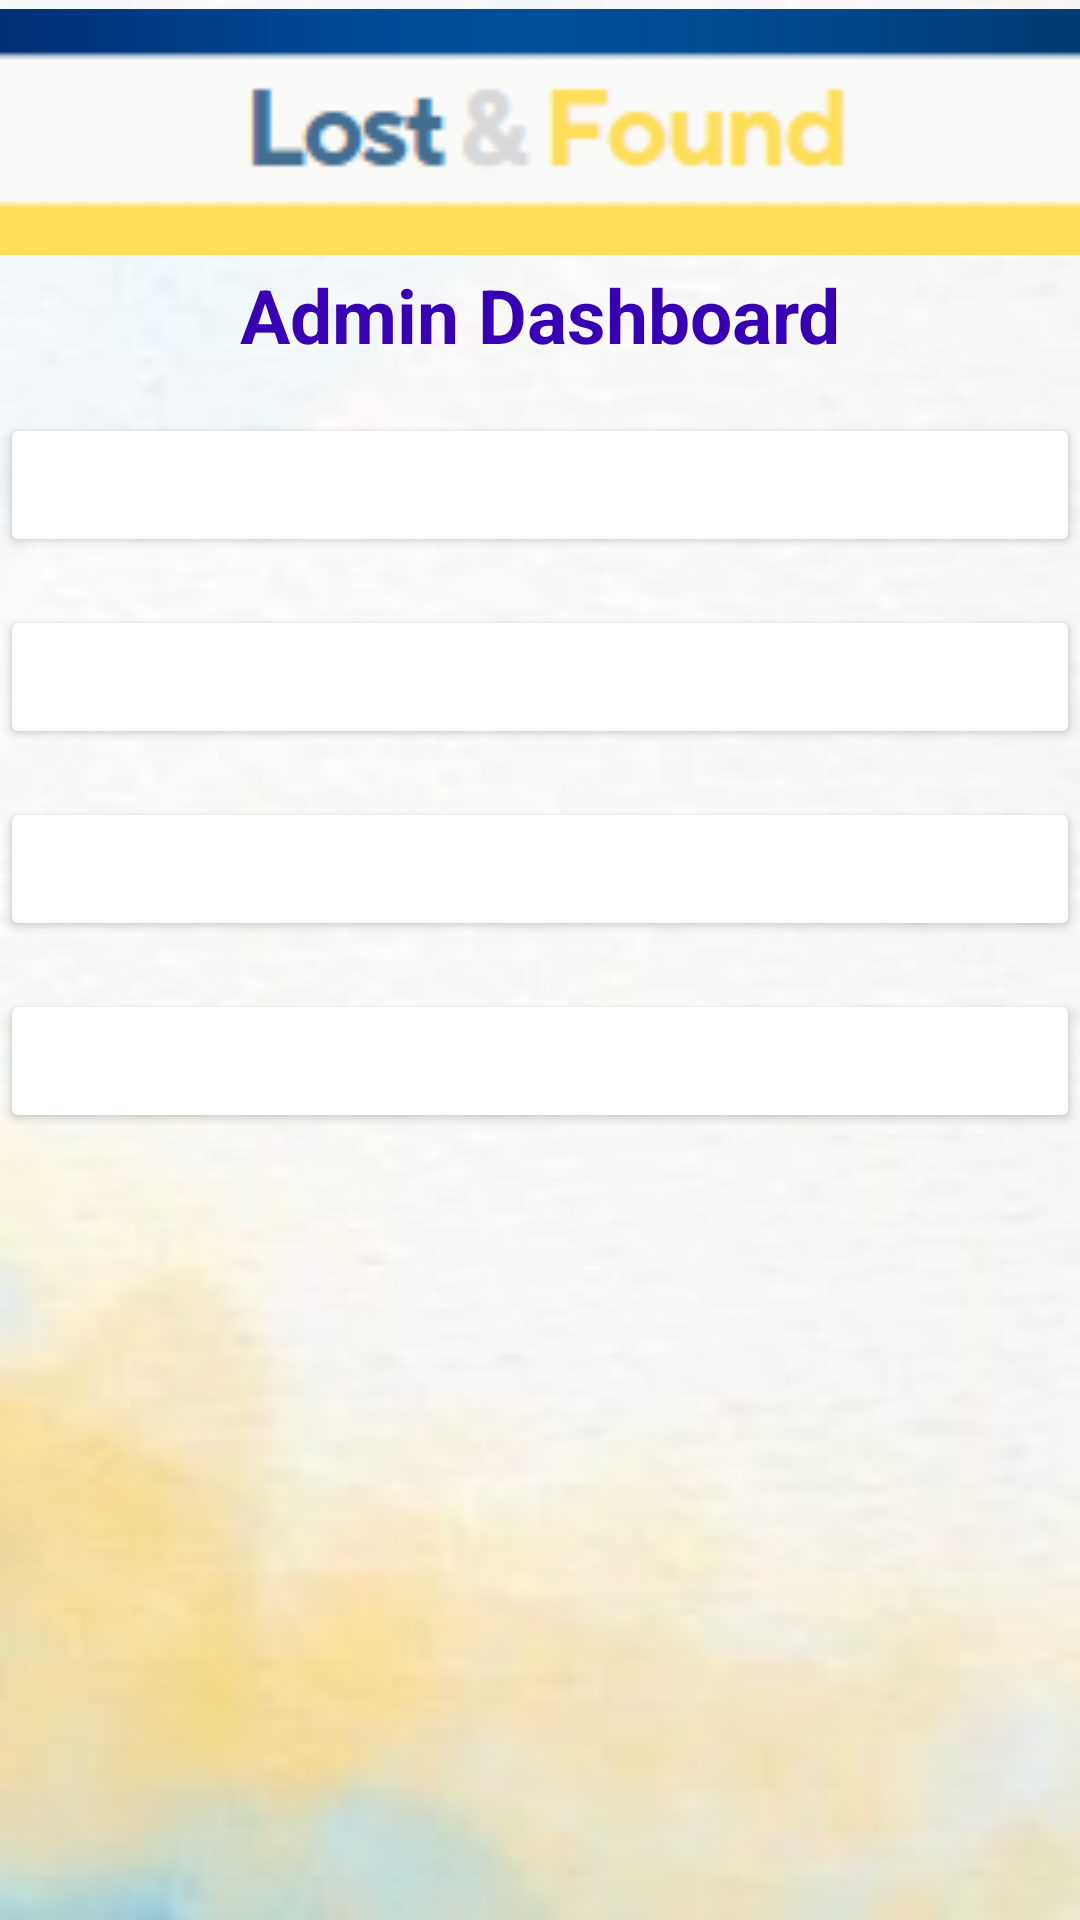

The Android layout XML behind this screen, and the referenced resources:
<!-- AndroidManifest.xml: application theme Theme.AppCompat.DayNight.NoActionBar -->
<!-- res/layout/activity_main.xml -->
<?xml version="1.0" encoding="utf-8"?>
<androidx.constraintlayout.widget.ConstraintLayout xmlns:android="http://schemas.android.com/apk/res/android"
    xmlns:app="http://schemas.android.com/apk/res-auto"
    xmlns:tools="http://schemas.android.com/tools"
    android:layout_width="match_parent"
    android:layout_height="match_parent"
    tools:context=".AdminDashboardActivity">

    

    
    <ImageView
        android:id="@+id/imageViewBackground"
        android:layout_width="0dp"
        android:layout_height="0dp"
        android:scaleType="centerCrop"
        android:src="@drawable/background"
        app:layout_constraintBottom_toBottomOf="parent"
        app:layout_constraintEnd_toEndOf="parent"
        app:layout_constraintHorizontal_bias="1.0"
        app:layout_constraintStart_toStartOf="parent"
        app:layout_constraintTop_toTopOf="parent"
        app:layout_constraintVertical_bias="0.0" />

    <ImageView
        android:id="@+id/imageView5"
        android:layout_width="413dp"
        android:layout_height="88dp"
        app:layout_constraintBottom_toTopOf="@+id/textTitle"
        app:layout_constraintStart_toStartOf="parent"
        app:layout_constraintEnd_toEndOf="parent"
        app:srcCompat="@drawable/lostandfound"
        app:layout_constraintVertical_bias="0.1" />

    
    <TextView
        android:id="@+id/textTitle"
        android:layout_width="wrap_content"
        android:layout_height="wrap_content"
        android:text="Admin Dashboard"
        android:textColor="@color/purple_700"
        android:textSize="25sp"
        android:textStyle="bold"
        app:layout_constraintTop_toBottomOf="@+id/imageView5"
        app:layout_constraintStart_toStartOf="parent"
        app:layout_constraintEnd_toEndOf="parent"
        app:layout_constraintHorizontal_bias="0.5" />

    
    <Button
        android:id="@+id/btnAddItem"
        android:layout_width="0dp"
        android:layout_height="wrap_content"
        android:backgroundTint="@color/blue"
        android:text="Add Item"
        android:textColor="@android:color/white"
        app:layout_constraintTop_toBottomOf="@+id/textTitle"
        app:layout_constraintStart_toStartOf="parent"
        app:layout_constraintEnd_toEndOf="parent"
        android:layout_marginTop="16dp" />

    
    <Button
        android:id="@+id/btnViewReports"
        android:layout_width="0dp"
        android:layout_height="wrap_content"
        android:backgroundTint="@color/blue"
        android:text="View Reports"
        android:textColor="@android:color/white"
        app:layout_constraintTop_toBottomOf="@+id/btnAddItem"
        app:layout_constraintStart_toStartOf="parent"
        app:layout_constraintEnd_toEndOf="parent"
        android:layout_marginTop="16dp" />

    
    <Button
        android:id="@+id/btnApprovedReports"
        android:layout_width="0dp"
        android:layout_height="wrap_content"
        android:layout_marginTop="16dp"
        android:backgroundTint="@color/blue"
        android:text="CLAIMED ITEMS"
        android:textColor="@android:color/white"
        app:layout_constraintEnd_toEndOf="parent"
        app:layout_constraintStart_toStartOf="parent"
        app:layout_constraintTop_toBottomOf="@+id/btnViewReports" />

    

    

    <Button
        android:id="@+id/btnManageUsers"
        android:layout_width="0dp"
        android:layout_height="wrap_content"
        android:layout_marginTop="16dp"
        android:backgroundTint="@color/blue"
        android:text="Manage Users"
        android:textColor="@android:color/white"
        app:layout_constraintEnd_toEndOf="parent"
        app:layout_constraintHorizontal_bias="1.0"
        app:layout_constraintStart_toStartOf="parent"
        app:layout_constraintTop_toBottomOf="@+id/btnApprovedReports" />


</androidx.constraintlayout.widget.ConstraintLayout>
<!-- resources referenced by this layout -->
<resources>
  <!-- drawable background: jpg bitmap (drawable, 6268 bytes) -->
  <!-- drawable lostandfound: png bitmap (drawable, 4087 bytes) -->
  <!-- not gathered from this repository: default colours our renderer supplied (Android Studio template values) -->
  <color name="purple_700">#FF3700B3</color>
</resources>
